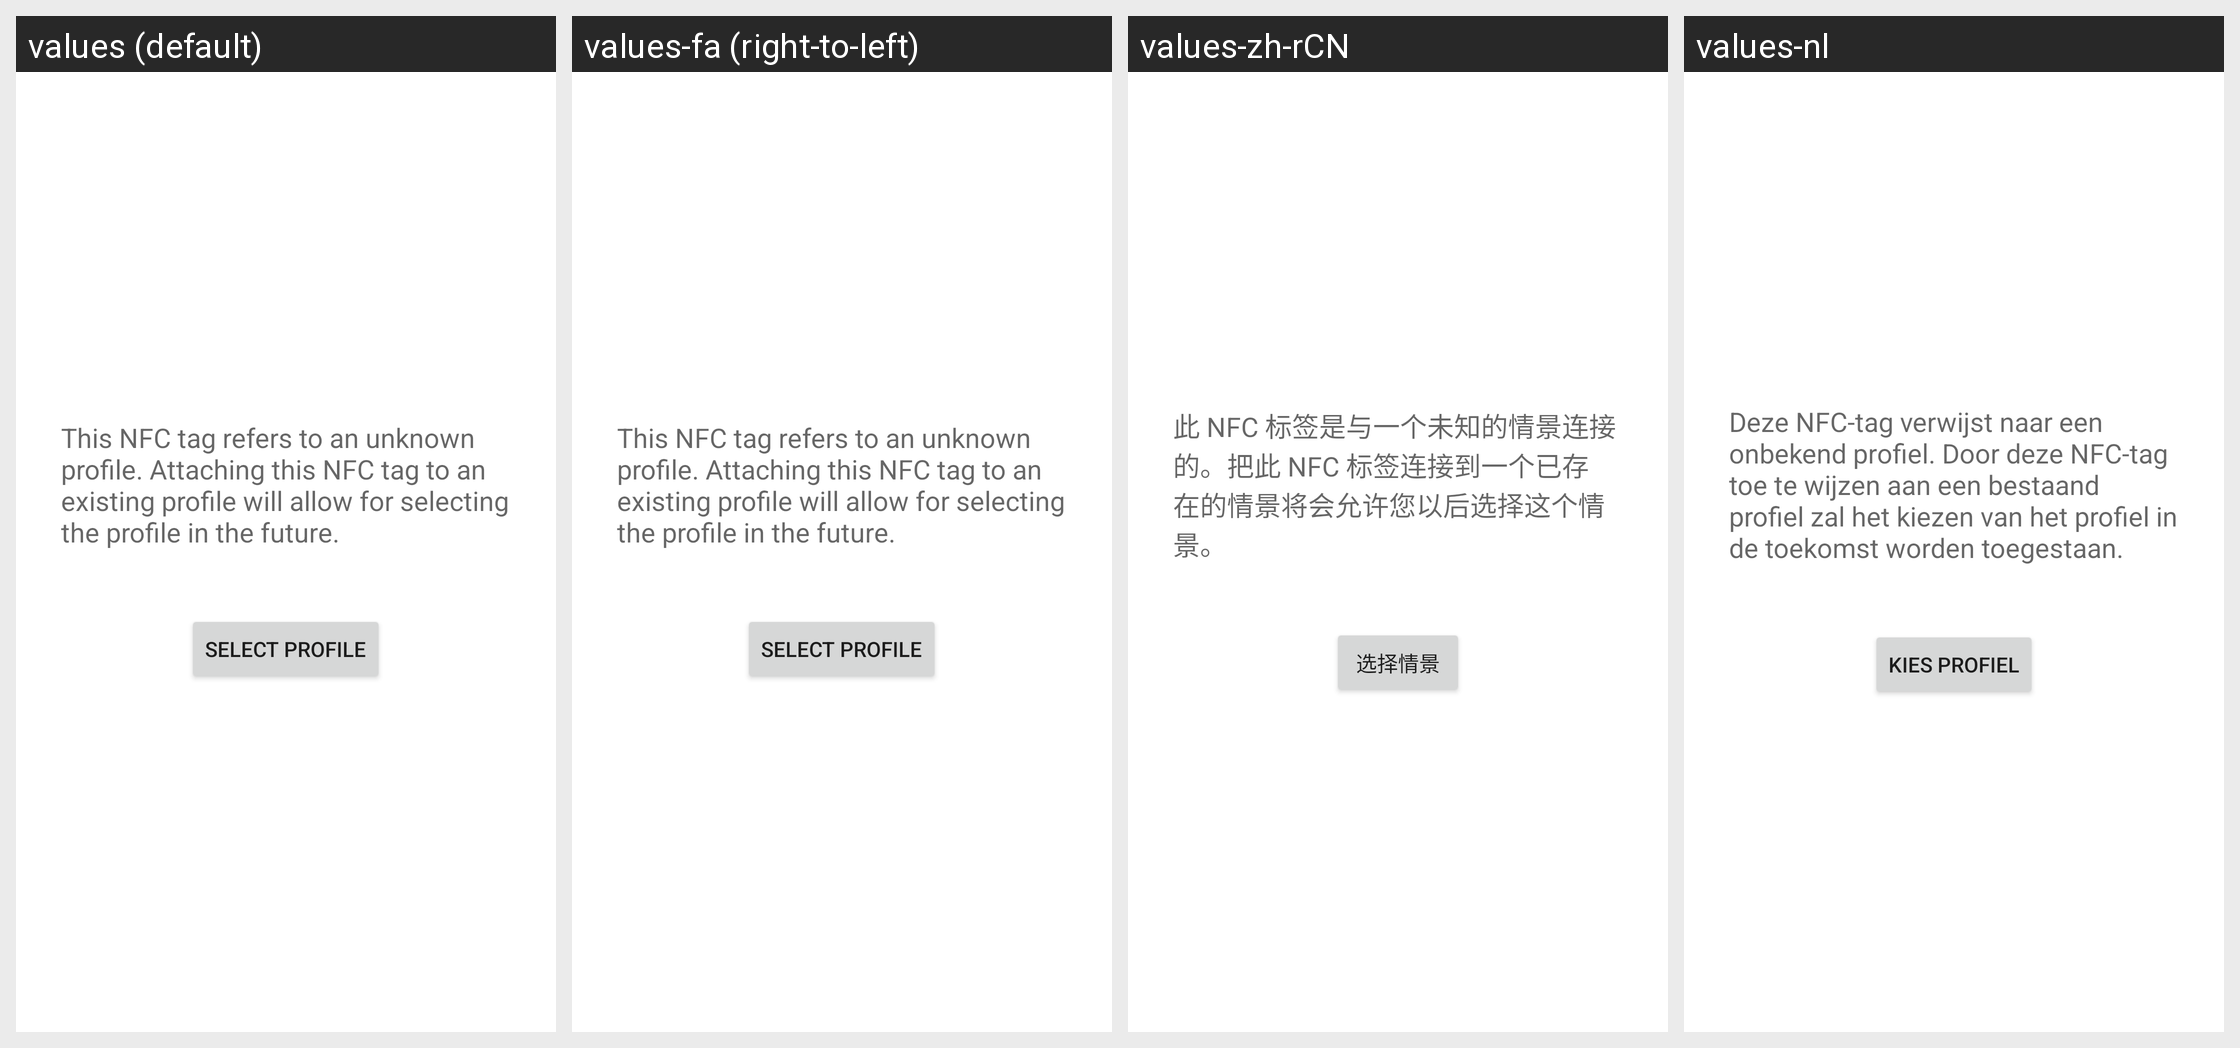

The same Android screen rendered under several of its app's locales, left to right. List the strings drawn on it with the default value and each locale's translation.
Android screen res/layout/nfc_select.xml rendered under 4 locales, left to right: values (default), values-fa (right-to-left), values-zh-rCN, values-nl. Device: Nexus 5 (rendered at 1080×1920; each locale shown at half size, 540×960, under a caption strip naming it); theme Theme.MaterialComponents.DayNight.NoActionBar.
Other locales in the repository, not shown: values-af, values-am, values-ar, values-bg, values-ca, values-cs, values-da, values-de, values-el, values-en-rGB, values-es, values-es-rUS, values-fi, values-fr, values-hi, values-hr, values-hu, values-in, values-it, values-iw, values-ja, values-ko, values-lt, values-lv, values-ms, values-nb, values-pl, values-pt, values-pt-rPT, values-rm, values-ro, values-ru, values-sk, values-sl, values-sr, values-sv, values-sw, values-th, values-tl, values-tr, values-ug, values-uk, values-vi, values-zh-rTW, values-zu.
Strings drawn on this screen, with the default value and each locale's value (text and hints the layout hard-codes, and strings that could not be matched under every locale, appear in the picture but are not listed):

profile_add_nfc_text
  values: This NFC tag refers to an unknown profile. Attaching this NFC tag to an existing profile will allow for selecting the profile in the future.
  values-fa: This NFC tag refers to an unknown profile. Attaching this NFC tag to an existing profile will allow for selecting the profile in the future.  [not translated; the default value is used]
  values-zh-rCN: 此 NFC 标签是与一个未知的情景连接的。把此 NFC 标签连接到一个已存在的情景将会允许您以后选择这个情景。
  values-nl: Deze NFC-tag verwijst naar een onbekend profiel. Door deze NFC-tag toe te wijzen aan een bestaand profiel zal het kiezen van het profiel in de toekomst worden toegestaan.

profile_select
  values: Select profile
  values-fa: Select profile  [not translated; the default value is used]
  values-zh-rCN: 选择情景
  values-nl: Kies profiel
